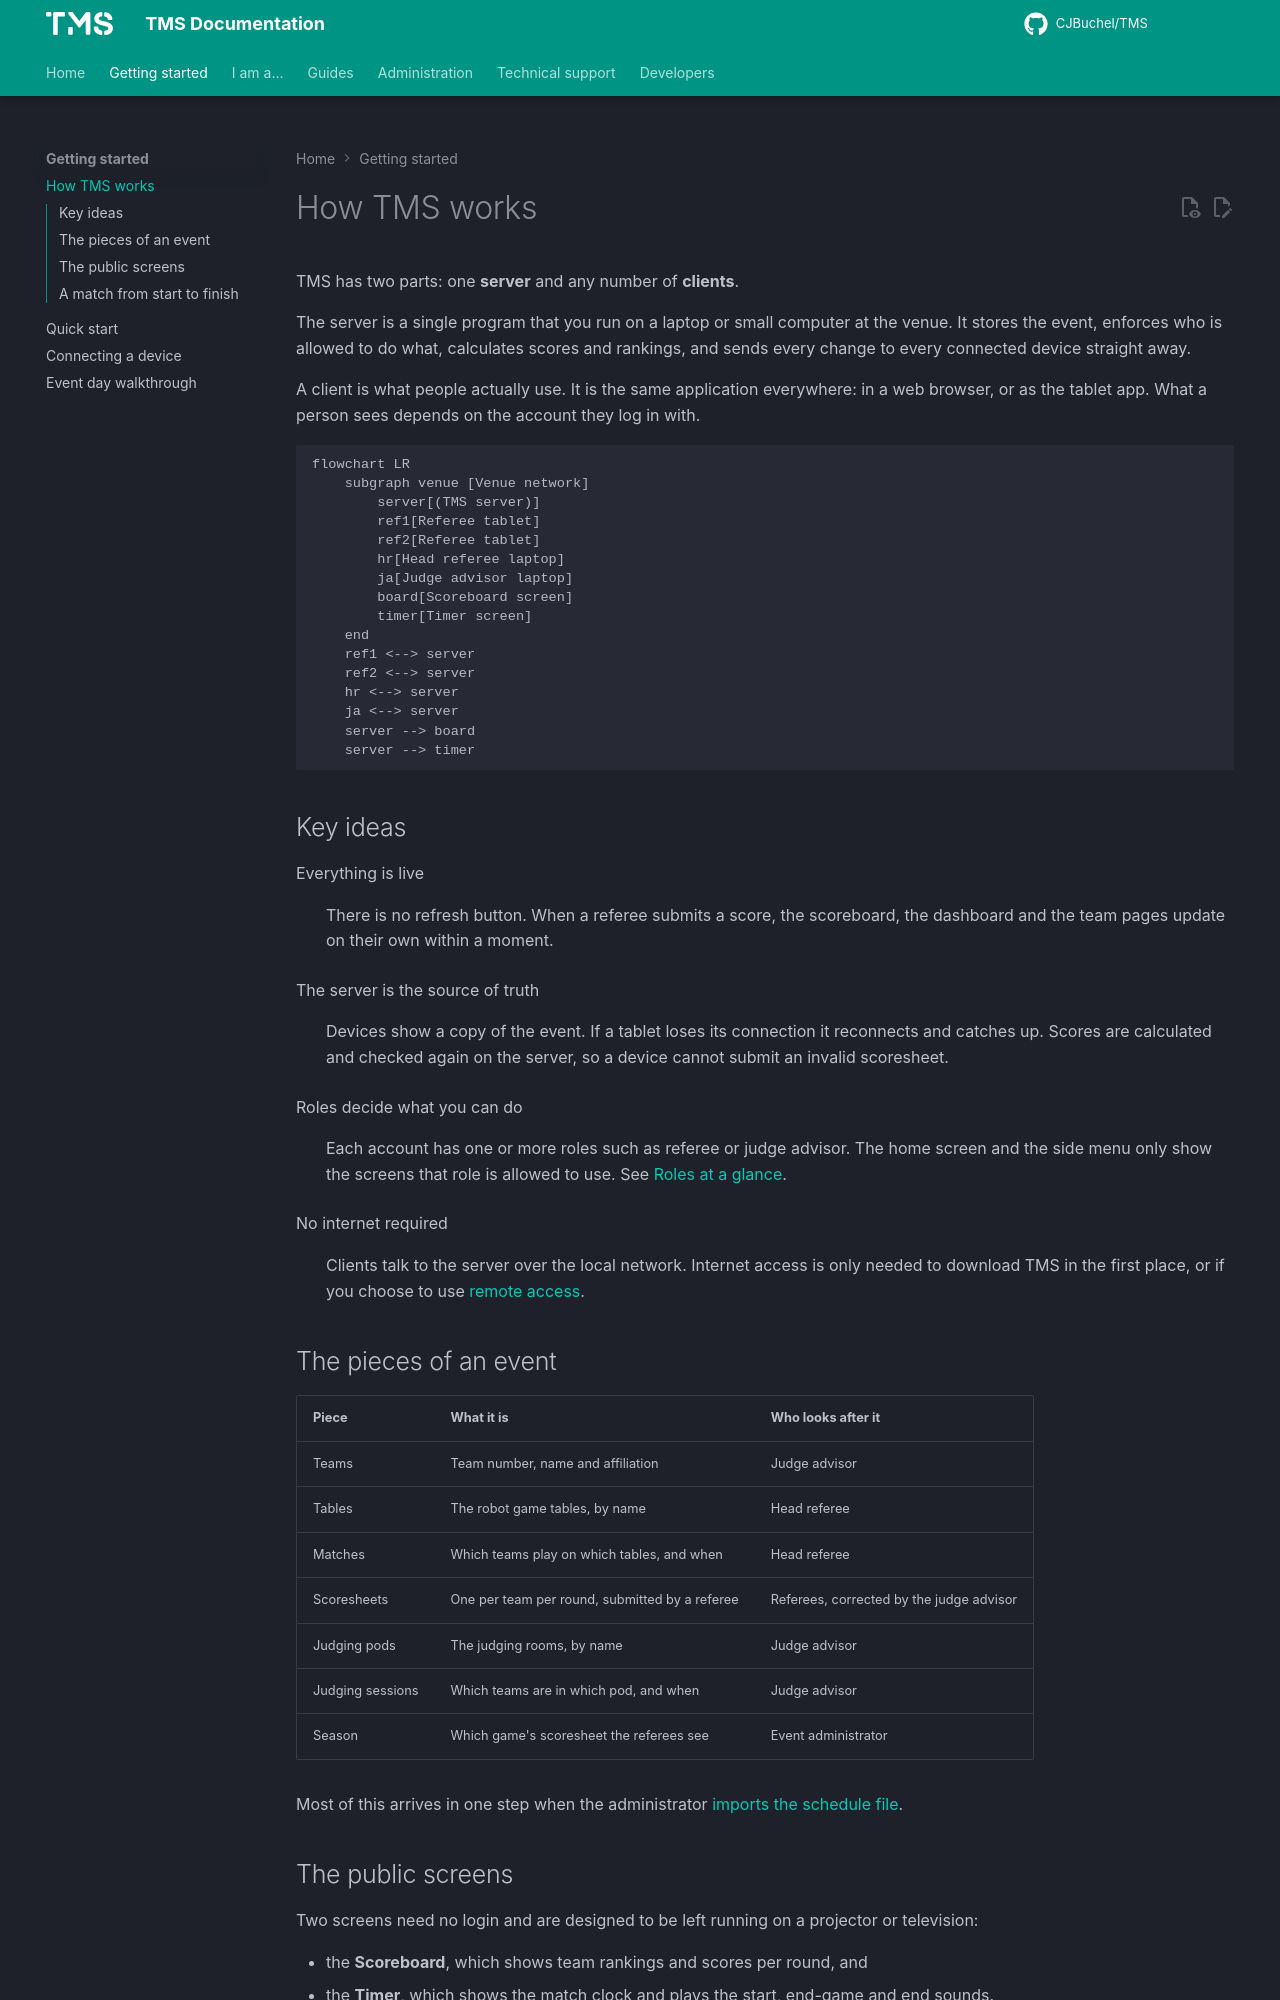

repository: CJBuchel/TMS-Legacy · page: getting-started/overview/index.html · generator: mkdocs

# How TMS works

TMS has two parts: one **server** and any number of **clients**.

The server is a single program that you run on a laptop or small computer at the venue. It stores the event, enforces who is allowed to do what, calculates scores and rankings, and sends every change to every connected device straight away.

A client is what people actually use. It is the same application everywhere: in a web browser, or as the tablet app. What a person sees depends on the account they log in with.

```mermaid
flowchart LR
    subgraph venue [Venue network]
        server[(TMS server)]
        ref1[Referee tablet]
        ref2[Referee tablet]
        hr[Head referee laptop]
        ja[Judge advisor laptop]
        board[Scoreboard screen]
        timer[Timer screen]
    end
    ref1 <--> server
    ref2 <--> server
    hr <--> server
    ja <--> server
    server --> board
    server --> timer
```

## Key ideas

Everything is live
:   There is no refresh button. When a referee submits a score, the scoreboard, the dashboard and the team pages update on their own within a moment.

The server is the source of truth
:   Devices show a copy of the event. If a tablet loses its connection it reconnects and catches up. Scores are calculated and checked again on the server, so a device cannot submit an invalid scoresheet.

Roles decide what you can do
:   Each account has one or more roles such as referee or judge advisor. The home screen and the side menu only show the screens that role is allowed to use. See [Roles at a glance](../roles/index.md).

No internet required
:   Clients talk to the server over the local network. Internet access is only needed to download TMS in the first place, or if you choose to use [remote access](../admin/remote-access.md).

## The pieces of an event

| Piece | What it is | Who looks after it |
| --- | --- | --- |
| Teams | Team number, name and affiliation | Judge advisor |
| Tables | The robot game tables, by name | Head referee |
| Matches | Which teams play on which tables, and when | Head referee |
| Scoresheets | One per team per round, submitted by a referee | Referees, corrected by the judge advisor |
| Judging pods | The judging rooms, by name | Judge advisor |
| Judging sessions | Which teams are in which pod, and when | Judge advisor |
| Season | Which game's scoresheet the referees see | Event administrator |

Most of this arrives in one step when the administrator [imports the schedule file](../guides/schedule.md).
